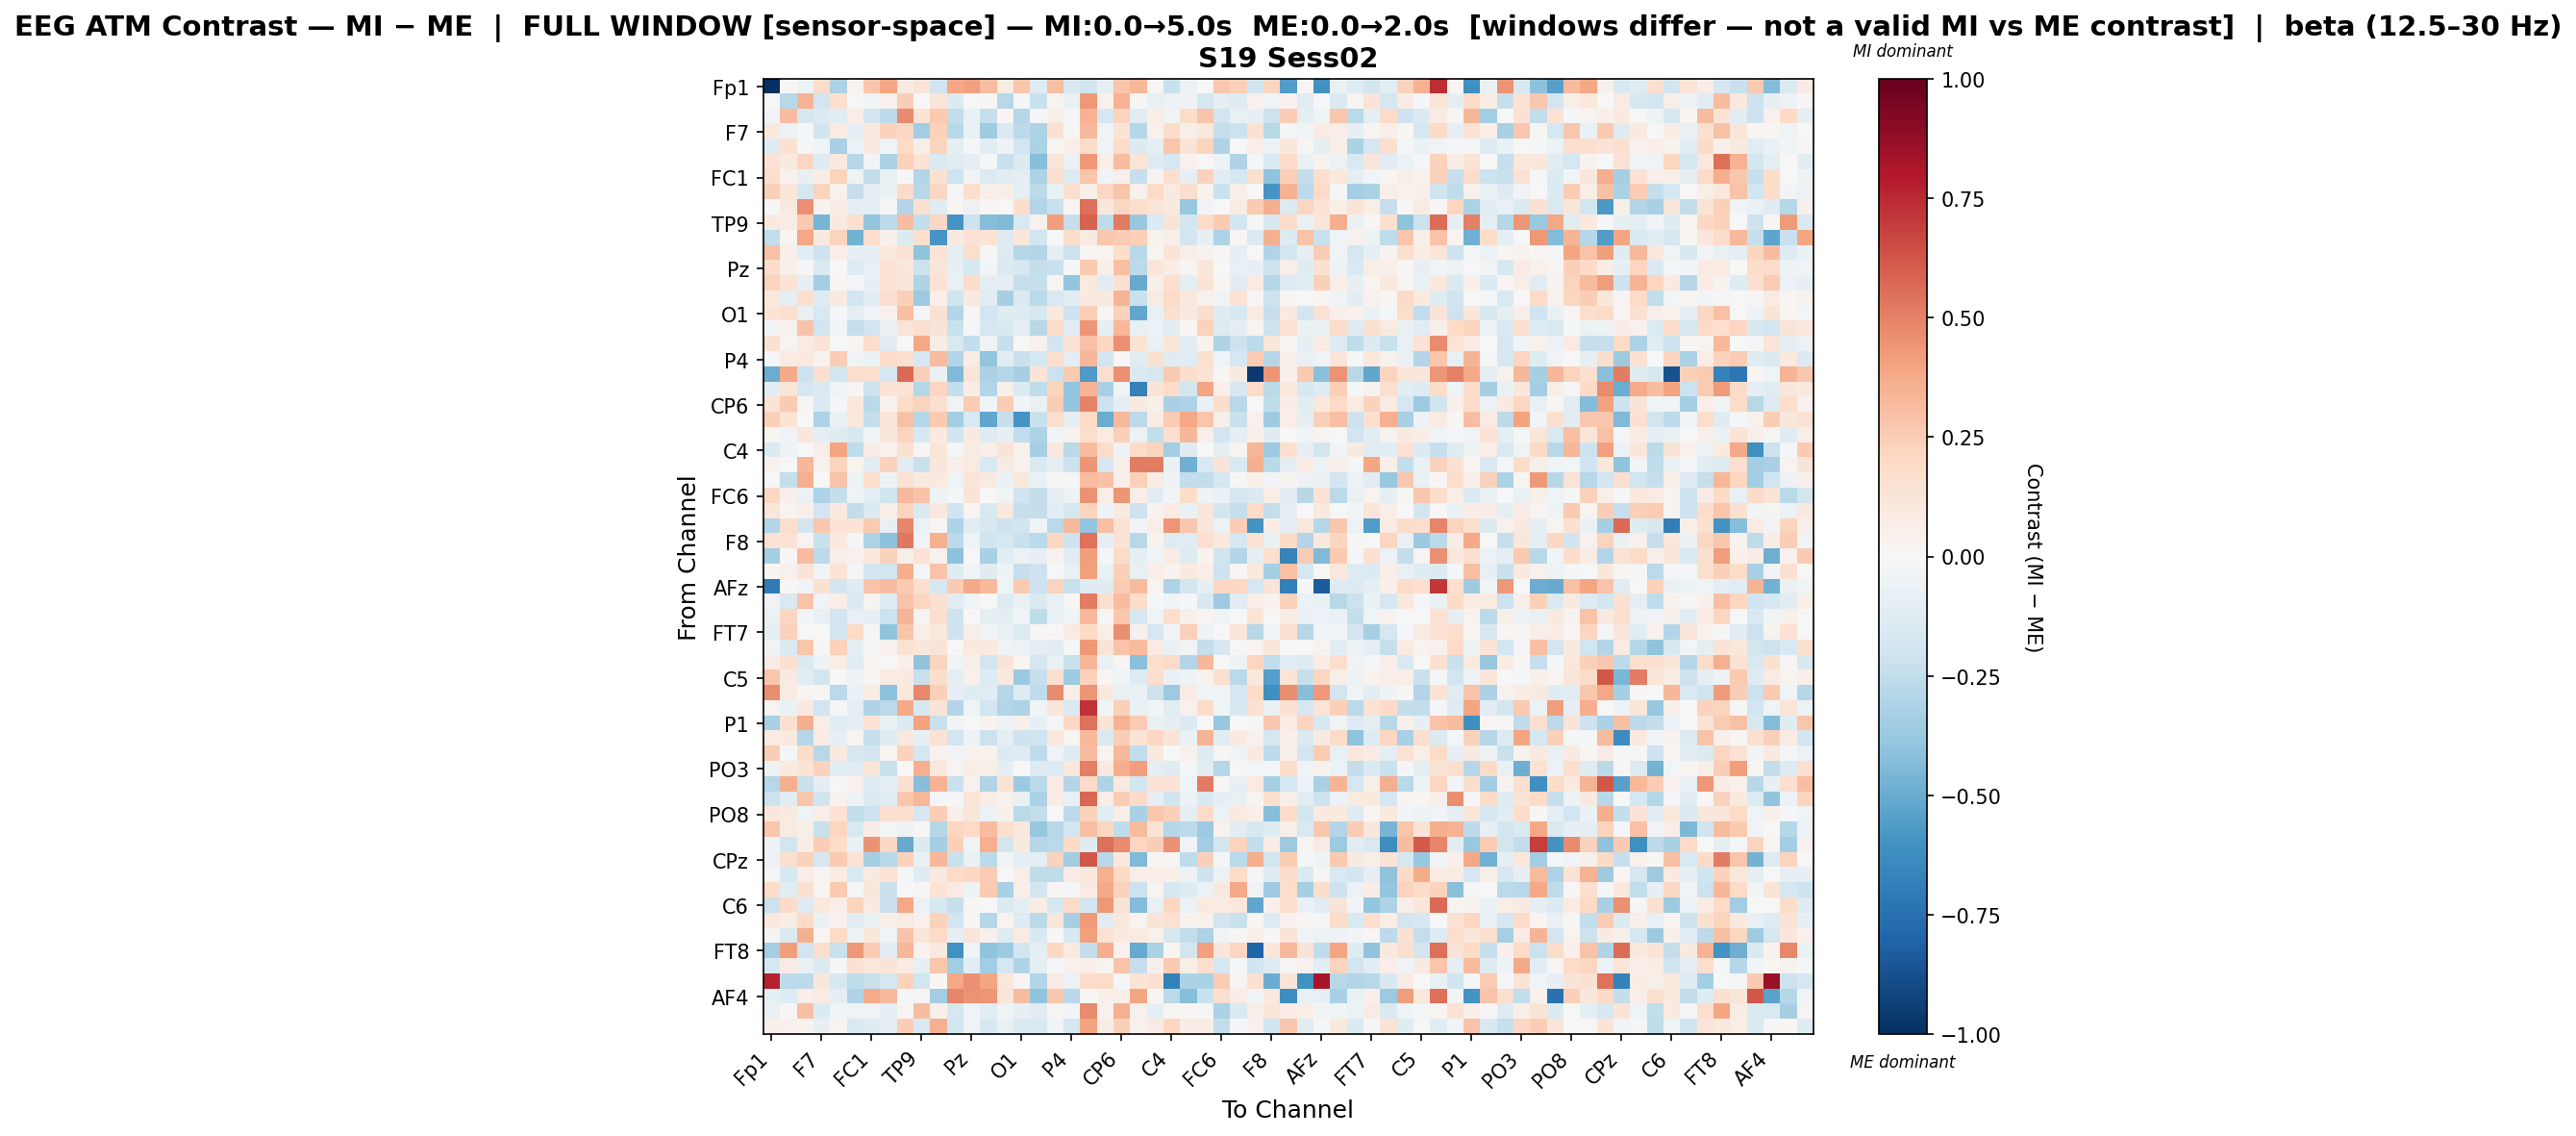

The table this chart was drawn from, first rows:
, Fp1, Fz, F3, F7, FT9, FC5, FC1, C3, T7, TP9, CP5, CP1, Pz, P3, P7, O1, Oz, O2, P4, P8, TP10, CP6, CP2
Fp1, -1.0, -0.002227, -0.05051, 0.1857, -0.3148, 0.0253, 0.2743, 0.3906, 0.08794, 0.1257, -0.1984, 0.3836, 0.4131, 0.3065, 0.07566, 0.274, -0.1317, 0.3025, -0.1523, -0.1901, -0.1004, 0.2793, 0.3352
Fz, 0.005433, -0.2774, 0.3421, -0.1845, 0.1591, 0.007484, -0.03688, 0.03958, 0.2448, 0.003207, 0.12, -0.1337, 0.001077, 0.01529, -0.2761, -0.01533, -0.2246, 0.02991, -0.06529, 0.4357, 0.04497, 0.3445, 0.008546
F3, -0.03884, 0.3122, -0.1669, -0.1401, -0.1128, 0.06463, -0.1825, -0.2632, 0.4732, 0.1366, 0.259, -0.2459, -0.06943, -0.2343, 0.01725, -0.2872, -0.01214, 0.06329, -0.01788, 0.3461, -0.1709, 0.2224, -0.1145
F7, 0.1051, -0.05584, -0.01101, -0.1967, 0.08461, -0.09358, 0.09684, 0.2316, 0.2077, -0.3476, 0.2316, -0.2782, -0.06764, -0.3593, -0.1417, -0.2624, -0.312, 0.152, 0.01233, 0.3205, -0.03626, 0.1365, -0.284
FT9, -0.128, 0.1555, -0.009496, -0.03966, -0.3208, -0.05777, 0.1015, -0.04657, 0.1955, 0.05731, 0.2243, -0.09828, -0.0197, -0.1094, -0.05211, -0.1895, -0.3158, 0.01987, 0.06343, 0.1846, -0.04538, 0.1885, -0.1362
FC5, 0.1426, 0.0861, 0.2174, -0.1186, 0.08876, -0.2848, -0.0297, -0.3137, 0.2338, 0.1365, -0.1459, -0.1031, -0.1015, -0.01979, -0.2261, -0.1337, -0.4285, 0.1247, -0.06862, 0.4351, 0.06283, 0.3076, 0.1235
FC1, 0.1759, 0.04346, -0.08088, 0.07077, 0.2256, -0.03982, -0.2449, -0.07169, -5.507493832982073e-05, -0.2956, 0.1488, -0.2045, -0.03785, -0.133, -0.1164, -0.0998, -0.3067, 0.1702, -0.1254, 0.2749, -0.03805, 0.05367, -0.2313
C3, 0.2349, 0.1203, -0.1755, 0.225, 0.04613, -0.2294, -0.09075, -0.06715, 0.2005, -0.2763, 0.2044, -0.01589, 0.1723, 0.0482, 0.0558, -0.09127, -0.2589, -0.06418, 0.1567, 0.05356, 0.205, 0.2763, 0.0461
T7, -0.006703, 0.08623, 0.4602, 0.03886, 0.07073, -0.08642, -0.1003, 0.01391, -0.2934, 0.1574, -0.1183, 0.02233, -0.0606, 0.02331, 0.007454, 0.1739, -0.2922, -0.2242, 0.01875, 0.5514, 0.1145, 0.2092, 0.1793
TP9, 0.09346, 0.08257, 0.2597, -0.4611, 0.09991, 0.158, -0.397, -0.2622, 0.3084, -0.2447, 0.2043, -0.5925, -0.2072, -0.4233, -0.4414, -0.1548, 0.04462, 0.42, -0.227, 0.5927, -0.2512, 0.5158, -0.3757
CP5, -0.2468, 0.02557, 0.3875, 0.08724, 0.2206, -0.4731, 0.1649, 0.05026, -0.1377, 0.1668, -0.5895, 0.08978, 0.1452, 0.1376, -0.1283, 0.1096, -0.1876, -0.001916, 0.1789, 0.09173, 0.2675, 0.2568, 0.2411
CP1, 0.2968, 0.05226, -0.1091, -0.2098, 0.07, -0.08435, -0.09101, 0.1092, 0.142, -0.4021, 0.1286, -0.09999, 0.1758, 0.008151, -0.1286, -0.2889, -0.2958, -0.09028, -0.2115, 0.01397, 0.01593, 0.1778, -0.2763
Pz, 0.1868, 0.04779, -0.01095, -0.1433, -0.001043, -0.1298, -0.07585, 0.1419, 0.107, -0.2112, 0.1219, -0.08409, -0.158, -0.02644, -0.1455, -0.174, -0.2383, -0.22, -0.01208, 0.259, 0.05067, 0.2995, -0.2652
P3, 0.2239, 0.1482, -0.0868, -0.339, 0.01705, -0.0194, -0.07858, 0.1401, 0.1171, -0.3035, 0.1436, -0.07512, 0.186, -0.08929, -0.1014, -0.2335, -0.2315, 0.01826, -0.3957, 0.09649, -0.1065, 0.1535, -0.5045
P7, 0.1047, -0.0996, 0.1661, -0.1252, 0.08718, -0.1881, -0.1053, 0.163, 0.2348, -0.3614, 0.06278, -0.2026, 0.09211, -0.1063, -0.3331, -0.1412, -0.2721, -0.1533, -0.1101, 0.1003, 0.0888, 0.3421, -0.2189
O1, 0.1377, 0.1613, -0.07344, -0.1579, -0.01919, -0.09759, -0.04668, 0.03975, 0.3041, -0.02008, 0.1501, -0.2938, 0.009362, -0.1936, -0.1227, -0.1306, -0.1601, 0.09884, -0.2061, 0.2481, 0.02294, 0.229, -0.5199
Oz, -0.02694, 0.03734, 0.2871, -0.1955, -0.03736, -0.2409, -0.1975, -0.07219, 0.1309, 0.1627, 0.1322, -0.2265, -0.01773, -0.1709, -0.1559, -0.09922, -0.2783, 0.1837, -0.1126, 0.4419, -0.09266, 0.3295, -0.07266
O2, 0.1492, 0.02522, 0.08383, 0.1396, 0.004716, 0.02098, 0.1805, -0.1134, 0.0006191, 0.3833, 0.07552, -0.1564, -0.2473, -0.03388, -0.2266, 0.0008788, 0.04016, -0.2015, 0.1374, 0.294, 0.2134, 0.4555, 0.1385
P4, -0.01145, 0.07948, 0.09484, 0.03635, 0.2456, -0.04512, -0.0647, 0.1922, 0.1587, -0.1577, 0.3148, -0.2933, 0.07034, -0.3928, -0.1047, -0.2189, -0.1766, 0.1784, -0.09091, 0.3348, -0.1904, 0.0007985, -0.108
P8, -0.4964, 0.3795, -0.2183, 0.1713, -0.1871, 0.1728, 0.1708, -0.167, 0.5658, 0.2394, -0.0663, -0.4379, 0.1217, -0.3195, -0.2847, -0.3338, 0.1316, -0.2131, 0.2631, -0.5697, 0.1629, 0.4568, -0.1447
TP10, -0.1031, 0.1237, -0.1676, -0.1503, -0.0335, 0.01133, -0.2185, 0.1405, 0.1438, -0.2881, 0.2144, -0.2407, 0.07389, -0.2959, 0.0475, -0.1364, -0.2505, 0.2219, -0.3959, 0.3366, -0.3239, -0.04165, -0.6787
CP6, 0.1382, 0.2634, 0.01301, -0.1344, -0.01857, 0.1049, -0.2665, 0.04525, 0.1847, 0.2265, 0.1697, -0.03703, 0.2552, -0.02475, 0.2558, -0.02358, -0.06534, 0.2553, -0.3884, 0.4972, -0.2184, -0.09197, 0.08836
CP2, 0.2412, 0.1376, -0.00607, -0.3062, -0.06951, 0.1045, -0.235, 0.1185, 0.2947, -0.2841, 0.2631, -0.348, -0.149, -0.5181, -0.2301, -0.5922, -0.2222, 0.1767, -0.1015, 0.2028, -0.496, 0.3209, -0.2612
Cz, 0.02675, -0.03441, 0.1155, -0.09338, -0.1214, -0.1639, -0.04423, 0.1171, 0.2192, -0.157, 0.09664, -0.203, 0.09225, -0.1311, -0.08546, -0.2494, -0.3059, -0.0262, 0.04195, 0.1757, 0.08063, 0.2358, -0.05609
C4, -0.133, -0.05169, -0.003211, 0.06334, 0.3912, -0.2527, 0.07584, 0.04482, 0.1528, 0.01136, 0.1245, -0.01203, 0.08116, 0.06196, 0.1259, 0.04292, -0.3329, 0.09485, -0.2671, 0.3074, 0.1872, -0.05396, 0.1936
T8, 0.04209, 0.003249, 0.3336, 0.04156, 0.2243, 0.03191, -0.1139, 0.2273, -0.1153, -0.2241, 0.1163, 0.05266, 0.09162, -0.1556, 0.07924, 0.04183, -0.1451, -0.08651, -0.2153, 0.4435, -0.1652, 0.05077, 0.5106
FT10, -0.004957, -0.2365, 0.3655, -0.006436, 0.2867, -0.05134, 0.1761, -0.05864, 0.1474, 0.08984, 0.09417, -0.04487, 0.1178, 0.09939, -0.0653, 0.1023, -0.06366, 0.01483, -0.0202, 0.3057, 0.2948, 0.04873, 0.2346
FC6, 0.2056, 0.05228, -0.0698, -0.3071, -0.2407, -0.04362, -0.1014, -0.2026, 0.3243, 0.282, -0.04814, -0.01005, 0.1307, 0.003507, -0.04201, -0.1974, -0.2419, -0.08878, -0.05262, 0.4491, 0.06964, 0.4446, 0.07008
FC2, 0.1129, 0.02979, 0.05436, -0.1937, 0.08945, -0.2477, -0.1466, 0.06342, 0.2215, -0.1432, 0.1029, -0.1964, 0.02081, -0.1515, 0.1071, -0.2343, -0.2404, -0.1093, -0.1727, 0.2249, -0.05313, 0.0879, -0.2061
F4, -0.2948, 0.1782, -0.1857, 0.2676, 0.1346, 0.1392, 0.2582, -0.08345, 0.4875, -0.06011, 0.01674, -0.3065, -0.1079, -0.1617, -0.2054, -0.1974, -0.03585, -0.2704, 0.3243, -0.3927, 0.3026, 0.1418, -0.02818
F8, 0.148, 0.1461, 0.02739, -0.2204, 0.09919, -0.01835, -0.3101, -0.4128, 0.5275, -0.03296, 0.3558, -0.2582, -0.04673, -0.1985, -0.1722, -0.22, -0.272, 0.2046, -0.2108, 0.5433, -0.09262, 0.1483, -0.2801
AF7, -0.3414, 0.01351, 0.3137, -0.2611, 0.05671, 0.0409, 0.1051, 0.2312, 0.04999, 0.1431, 0.04252, -0.4113, -0.00143, -0.3269, -0.1158, -0.06161, -0.08202, 0.03661, -0.1154, 0.4145, -0.02329, 0.1904, -0.09526
AF3, 0.01239, 0.04148, 0.1252, -0.03144, 0.1256, -0.01919, -0.1861, -0.1835, 0.3637, -0.01984, 0.2855, -0.1227, -0.03745, -0.1183, -0.05082, -0.229, -0.2091, -0.001019, -0.07289, 0.4067, -0.06914, 0.2422, -0.07097
AFz, -0.7085, 0.01363, -0.03896, 0.1504, -0.1866, -0.1189, 0.2837, 0.3056, 0.2588, 0.1669, -0.1666, 0.2608, 0.3772, 0.327, -0.04153, 0.2645, -0.2052, 0.219, -0.2222, -0.1284, -0.1201, 0.2573, 0.3139
F1, -0.03385, -0.1486, 0.2889, -0.03822, 0.0555, -0.1424, 0.02747, -0.1328, 0.2837, 0.2132, 0.1497, -0.1094, -0.04163, 0.002581, -0.125, -0.06949, -0.1432, -0.07229, 0.008585, 0.5148, 0.1635, 0.3087, 0.1845
F5, -0.06379, 0.2163, -0.02375, -0.07669, -0.1871, -0.08564, -0.07922, -0.2181, 0.3422, 0.02489, 0.1574, -0.2032, 0.002705, -0.08797, -0.09617, -0.03699, -0.2526, -0.07085, -0.04193, 0.321, 0.0125, 0.2679, -0.174
FT7, -0.09538, 0.2321, -0.005962, -0.003062, -0.1802, 0.1953, -0.02178, -0.4037, 0.2798, 0.06357, 0.1041, -0.2078, 0.06772, -0.02688, -0.07244, -0.1406, 0.01877, 0.005323, 0.0935, 0.2005, 0.06783, 0.4678, 0.04582
FC3, -0.03157, -0.1466, 0.2788, 0.01401, 0.2287, -0.08624, 0.0124, 0.03373, 0.1497, 0.1149, 0.1255, 3.5778353463555824e-05, 0.09774, 0.09686, -0.03126, -0.05578, -0.09347, -0.1061, -0.0214, 0.435, 0.1325, 0.2882, 0.3156
C1, 0.08414, 0.1508, -0.135, -0.0477, 0.06807, -0.1169, 0.02, 0.006007, 0.0536, -0.3998, 0.2213, -0.04133, 0.05197, -0.1858, 0.1264, 0.02002, -0.1769, -0.06472, -0.2247, 0.3292, -0.06583, 0.02074, -0.4166
C5, 0.2784, 0.08944, -0.1035, -0.1855, -0.004607, -0.04883, 0.01599, 0.0821, 0.09226, -0.2259, 0.1764, -0.09383, 0.04157, -0.1319, 0.09459, -0.3694, -0.2268, 0.1637, -0.3549, 0.2337, 0.02136, -0.04427, -0.1323
TP7, 0.463, 0.08434, 0.02446, 0.007984, -0.2671, -0.06707, 0.07925, -0.4124, 0.1023, 0.4779, 0.2361, -0.08065, -0.1227, -0.1084, -0.2836, -0.1316, -0.2501, 0.4755, 0.06974, 0.4429, 0.09598, -0.07146, -0.07005
CP3, 0.02845, -0.06553, 0.08607, -0.1911, -0.02185, -0.08785, -0.3078, -0.2637, 0.3818, -0.1568, 0.1323, -0.2897, -0.03954, -0.1913, -0.2942, -0.3111, -0.03597, 0.1097, -0.145, 0.7234, -0.03359, 0.2398, -0.06622
P1, -0.3218, 0.1618, 0.3649, 0.06019, -0.1112, -0.08239, 0.1426, -0.06927, -0.1423, 0.4007, -0.2205, -0.02378, -0.007754, 0.03657, -0.0537, 0.04695, -0.07896, -0.02076, 0.2071, 0.5437, 0.1395, 0.3462, 0.2572
P5, 0.08369, 0.09437, -0.2846, 0.07695, -0.08443, 0.02217, -0.2323, -0.1209, 0.09784, -0.08374, 0.1441, -0.1899, -0.04774, -0.213, -0.08681, -0.2079, -0.2013, 0.1076, 0.01788, 0.3252, -0.1479, 0.2435, 0.1359
PO7, 0.2465, -0.01553, 0.1866, -0.2754, 0.09528, -0.1716, -0.1842, 0.02774, 0.2342, -0.1777, 0.04365, -0.03888, 0.03635, 0.03261, -0.1362, -0.1273, -0.2571, -0.04331, -0.1233, 0.3069, 0.02521, 0.327, -0.2442
PO3, -0.05097, 0.09783, 0.1329, 0.2293, -0.1138, -0.1142, 0.1175, -0.2224, 0.00523, 0.3608, 0.1026, 0.02483, 0.07713, 0.05737, -0.08822, 0.007231, -0.1328, -0.1282, 0.1053, 0.5047, 0.09145, 0.3619, 0.4187
POz, -0.289, 0.3523, -0.2238, -0.09127, 0.005267, 0.03964, -0.1317, -0.09318, 0.1607, -0.4232, 0.3449, -0.2237, 0.04493, -0.3022, 0.1456, -0.361, -0.2711, 0.08293, -0.296, 0.1953, -0.3114, 0.09137, -0.1837
PO4, -0.2185, -0.1122, 0.2762, -0.1982, 0.04173, -0.04731, -0.1382, -0.1158, 0.2668, 0.3336, -0.008467, -0.02043, 0.1181, 0.07633, 0.04114, -0.07649, -0.3155, 0.07749, -0.07674, 0.5713, 0.06914, 0.243, 0.193
PO8, 0.1113, 0.08966, -0.04196, 0.06852, 0.1408, -0.2471, -0.2187, 0.168, 0.1583, -0.1699, 0.2487, 0.0521, 0.1189, -0.05717, 0.0538, -0.2684, -0.2495, 0.004763, -0.264, 0.2317, -0.1163, 0.06855, -0.3269
P6, 0.2794, 0.07912, 0.05911, -0.2233, 0.2127, -0.1507, 0.07667, -0.01051, -0.05414, 0.0133, -0.2838, 0.2122, 0.2022, 0.3104, 0.1632, 0.109, -0.3758, -0.2763, -0.1905, 0.2999, 0.2158, -0.2569, 0.3144
P2, -0.05415, -0.1805, 0.07078, 0.2424, 0.1811, -0.06671, 0.447, 0.205, -0.5069, -0.1391, -0.3374, 0.2399, -0.04245, 0.3581, -0.184, 0.09802, -0.2846, -0.2732, 0.2022, -0.1231, 0.5497, 0.4719, 0.2168
CPz, -0.06072, 0.1663, 0.2279, -0.1629, 0.2612, 0.1344, -0.3331, -0.2769, 0.2309, -0.06425, 0.3321, -0.2249, -0.06882, -0.2656, -0.03005, -0.09834, -0.09212, 0.2267, -0.3515, 0.6205, -0.2757, 0.1045, -0.4427
CP4, -0.02199, -0.1624, 0.06023, 0.02559, 0.07389, -0.1497, 0.08797, 0.145, -0.01672, -0.1228, 0.09144, 0.1983, 0.2034, 0.255, -0.002557, 0.06874, -0.2526, -0.2527, 0.08131, 0.1085, 0.3574, 0.1979, 0.06397
TP8, 0.1832, -0.1075, 0.1544, 0.02709, 0.2653, -0.01943, 0.1138, -0.2203, 0.00386, 0.008336, 0.1342, 0.07881, -0.05361, 0.2587, -0.3266, 0.06927, -0.1839, 0.02165, -0.008968, 0.08278, 0.3801, 0.2332, -0.2183
C6, -0.216, 0.1908, -0.1305, 0.1048, 0.06806, 0.2206, 0.09029, -0.2252, 0.3899, -0.05483, -0.1605, -0.2321, 0.0206, -0.004939, -0.1343, -0.08622, 0.07615, -0.1734, 0.1875, -0.1868, 0.4371, 0.1316, -0.4299
C2, 0.09845, 0.0758, 0.2005, -0.06698, 0.03953, -0.1157, -0.07764, 0.05543, 0.08222, 0.03997, 0.2319, -0.181, 0.01174, -0.2845, 0.03459, -0.1317, -0.2725, 0.1138, -0.3319, 0.4286, -0.1103, 0.1092, 0.03247
FC4, 0.02829, -0.1442, 0.3565, 0.01891, 0.2029, -0.04825, 0.1112, -0.0454, 0.2834, 0.1196, 0.1975, -0.0831, 0.118, 0.04475, -0.1265, 0.08263, -0.1506, 0.00639, -0.1524, 0.4138, 0.1474, 0.09443, 0.1004
FT8, -0.3391, 0.4205, -0.1879, 0.1733, -0.222, 0.4337, 0.2515, -0.1033, 0.3339, 0.03221, 0.08785, -0.6046, -0.0344, -0.4038, -0.3599, -0.1874, -0.09301, 0.2078, 0.08647, -0.2449, 0.3631, 0.04615, -0.5066
F6, -0.1642, 0.08389, -0.07168, -0.1375, -0.02268, 0.149, 0.1063, 0.129, 0.08417, -0.08484, 0.2792, -0.3485, -0.1023, -0.3468, -0.171, -0.2998, -0.09482, -0.01702, 0.04238, 0.06951, 0.02396, 0.2817, -0.2339
AF8, 0.7678, -0.2641, -0.2612, 0.116, -0.158, -0.2564, -0.2237, -0.1717, 0.2319, -0.1848, 0.008554, 0.387, 0.4587, 0.391, 0.1092, 0.01616, -0.2908, 0.08066, -0.05712, 0.1827, 0.1974, -0.01258, 0.1368
... 3 more rows
